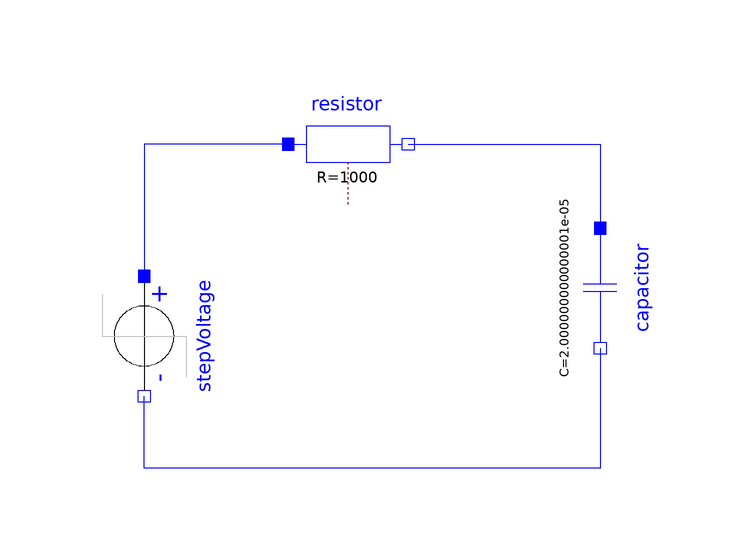

The component connection diagram of the Modelica model below, drawn from its own Placement and Line annotations.

model rlc
  Modelica.Electrical.Analog.Basic.Capacitor capacitor(C(displayUnit = "uF") = 2.000000000000001e-05)  annotation(
    Placement(visible = true, transformation(origin = {-4, 36}, extent = {{-10, -10}, {10, 10}}, rotation = -90)));
  Modelica.Electrical.Analog.Basic.Resistor resistor(R(displayUnit = "Ohm") = 1000)  annotation(
    Placement(visible = true, transformation(origin = {-46, 60}, extent = {{-10, -10}, {10, 10}}, rotation = 0)));
  Modelica.Electrical.Analog.Sources.StepVoltage stepVoltage(V = 10, startTime = 0.15)  annotation(
    Placement(visible = true, transformation(origin = {-80, 28}, extent = {{-10, -10}, {10, 10}}, rotation = -90)));
equation
  connect(resistor.p, stepVoltage.p) annotation(
    Line(points = {{-56, 60}, {-80, 60}, {-80, 38}}, color = {0, 0, 255}));
  connect(capacitor.n, stepVoltage.n) annotation(
    Line(points = {{-4, 26}, {-4, 6}, {-80, 6}, {-80, 18}}, color = {0, 0, 255}));
  connect(resistor.n, capacitor.p) annotation(
    Line(points = {{-36, 60}, {-4, 60}, {-4, 46}}, color = {0, 0, 255}));

annotation(
    uses(Modelica(version = "4.0.0")));
end rlc;